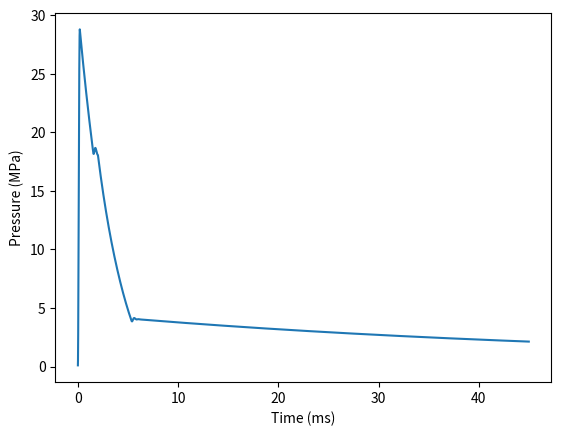

This chart was generated by the following Python code:
#!/usr/bin/env python3
"""
================================================================================
ISN-JETPORT: TRANSDERMAL LORENTZ-FORCE MICRO-JET INJECTOR SIMULATION (v2.0)
Authors: Kallu Krishna Sumanth & Shiek Zaheer Khalander
================================================================================
"""
import numpy as np
import matplotlib.pyplot as plt

def simulate_transdermal_jet_injection(save_fig_path='ISN_JETPORT_Figure_IEEE.png'):
    B_field=1.25
    L_coil=9.8
    piston_mass=4e-3
    piston_damping=35.0
    piston_stiffness=1200.0
    D_piston=3e-3
    A_piston=np.pi*(D_piston/2)**2
    d_orifice=50e-6
    A_orifice=np.pi*(d_orifice/2)**2
    rho=1025.0
    mu=1.25e-3
    bulk_modulus=2.2e9
    chamber_volume_initial=100e-9
    dt=5e-6
    t=np.arange(0,45e-3,dt)
    n=len(t)
    current=np.where(t<=2e-3,12-750*t,2.1*np.exp(-(t-2e-3)/0.05))
    x=np.zeros(n);v=np.zeros(n);a=np.zeros(n)
    P=np.zeros(n);P[0]=101325
    jet=np.zeros(n);vol=np.zeros(n);depth=np.zeros(n)
    for i in range(1,n):
        F=B_field*current[i]*L_coil
        Ff=P[i-1]*A_piston
        a[i]=(F-piston_damping*v[i-1]-piston_stiffness*x[i-1]-Ff)/piston_mass
        v[i]=v[i-1]+a[i]*dt
        x[i]=x[i-1]+v[i]*dt
        Qp=max(v[i]*A_piston,0)
        dP=max(P[i-1]-101325,0)
        jet[i]=0.88*np.sqrt(2*dP/rho)
        Qn=A_orifice*jet[i]
        V=max(20e-9,chamber_volume_initial-A_piston*x[i])
        P[i]=max(101325,P[i-1]+(bulk_modulus/V)*(Qp-Qn)*dt)
        vol[i]=vol[i-1]+Qn*dt*1e9
        Rt=5e5*np.exp(1.8*depth[i-1])
        depth[i]=depth[i-1]+((rho*A_orifice*jet[i]**2)/Rt)*dt*1000
    plt.plot(t*1000,P/1e6)
    plt.xlabel('Time (ms)')
    plt.ylabel('Pressure (MPa)')
    plt.savefig(save_fig_path,dpi=300)
    print('Peak pressure MPa:',np.max(P)/1e6)

if __name__=='__main__':
    simulate_transdermal_jet_injection()
